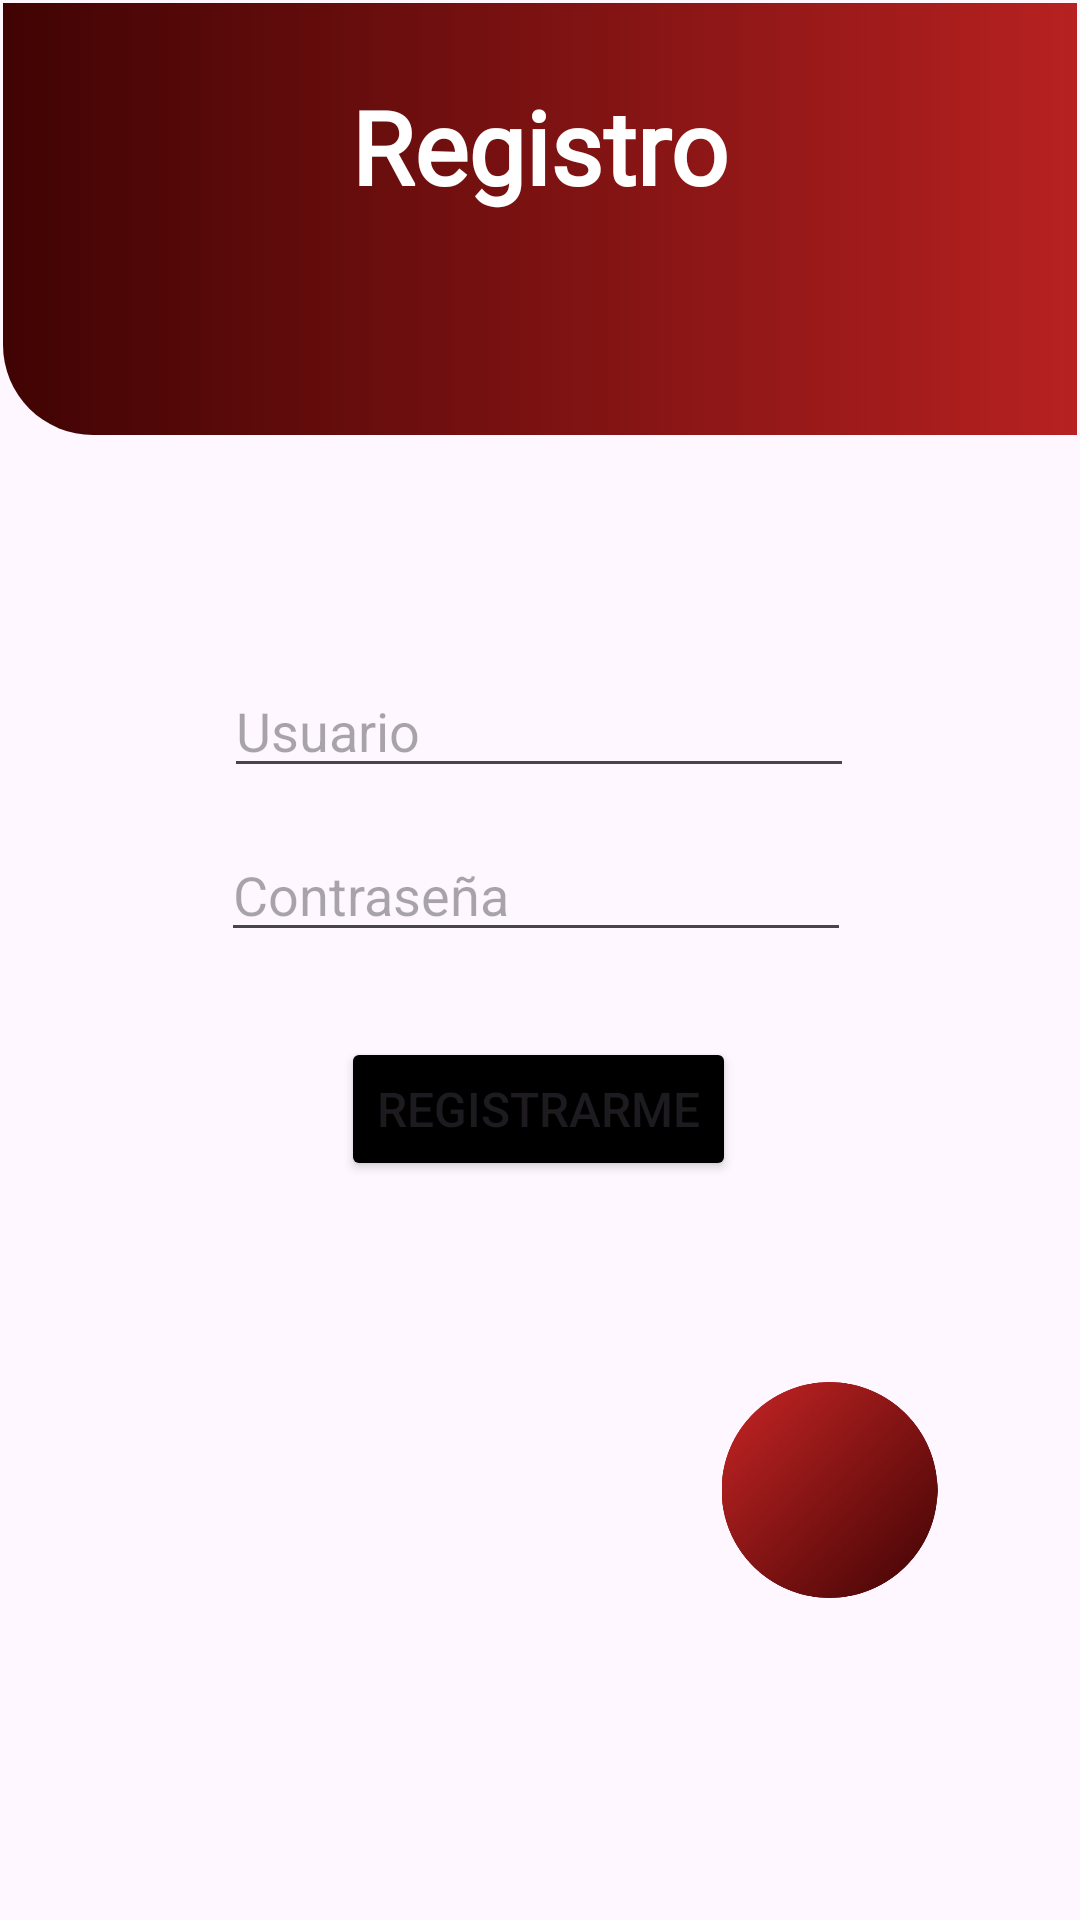

Layout XML and referenced resources for this Android screen:
<!-- AndroidManifest.xml: application theme Theme.AppCRUDPerfil2 -->
<!-- res/layout/activity_registro.xml -->
<?xml version="1.0" encoding="utf-8"?>
<androidx.constraintlayout.widget.ConstraintLayout xmlns:android="http://schemas.android.com/apk/res/android"
    xmlns:app="http://schemas.android.com/apk/res-auto"
    xmlns:tools="http://schemas.android.com/tools"
    android:id="@+id/main"
    android:layout_width="match_parent"
    android:layout_height="match_parent"
    tools:context=".activity_registro">

    <androidx.constraintlayout.widget.ConstraintLayout
        android:id="@+id/constraintLayout"
        android:layout_width="0dp"
        android:layout_height="0dp"
        android:layout_marginStart="1dp"
        android:layout_marginTop="1dp"
        android:layout_marginEnd="1dp"
        android:layout_marginBottom="1dp"
        app:layout_constraintBottom_toBottomOf="parent"
        app:layout_constraintEnd_toEndOf="parent"
        app:layout_constraintHorizontal_bias="0.0"
        app:layout_constraintStart_toStartOf="parent"
        app:layout_constraintTop_toTopOf="parent"
        app:layout_constraintVertical_bias="1.0">

        <ImageView
            android:id="@+id/imageView6"
            android:layout_width="409dp"
            android:layout_height="144dp"
            app:layout_constraintBottom_toBottomOf="parent"
            app:layout_constraintEnd_toEndOf="parent"
            app:layout_constraintHorizontal_bias="0.0"
            app:layout_constraintStart_toStartOf="parent"
            app:layout_constraintTop_toTopOf="parent"
            app:layout_constraintVertical_bias="0.0"
            app:srcCompat="@drawable/rectangul0" />

        <TextView
            android:id="@+id/textView4"
            android:layout_width="wrap_content"
            android:layout_height="wrap_content"
            android:fontFamily="@font/alata"
            android:text="Registro"
            android:textColor="#FFFFFF"
            android:textSize="34sp"
            android:textStyle="bold"
            app:layout_constraintBottom_toBottomOf="parent"
            app:layout_constraintEnd_toEndOf="parent"
            app:layout_constraintStart_toStartOf="parent"
            app:layout_constraintTop_toTopOf="parent"
            app:layout_constraintVertical_bias="0.042" />

        <EditText
            android:id="@+id/txtNombreUsuario"
            android:layout_width="wrap_content"
            android:layout_height="wrap_content"
            android:ems="10"
            android:hint="Usuario"
            android:inputType="text"
            app:layout_constraintBottom_toBottomOf="parent"
            app:layout_constraintEnd_toEndOf="parent"
            app:layout_constraintHorizontal_bias="0.497"
            app:layout_constraintStart_toStartOf="parent"
            app:layout_constraintTop_toTopOf="parent"
            app:layout_constraintVertical_bias="0.369" />

        <EditText
            android:id="@+id/txtContrasena"
            android:layout_width="wrap_content"
            android:layout_height="wrap_content"
            android:ems="10"
            android:hint="Contraseña"
            android:inputType="text"
            app:layout_constraintBottom_toBottomOf="parent"
            app:layout_constraintEnd_toEndOf="parent"
            app:layout_constraintHorizontal_bias="0.492"
            app:layout_constraintStart_toStartOf="parent"
            app:layout_constraintTop_toTopOf="parent"
            app:layout_constraintVertical_bias="0.461" />

        <ImageView
            android:id="@+id/imageView7"
            android:layout_width="281dp"
            android:layout_height="259dp"
            android:layout_marginTop="688dp"
            app:layout_constraintEnd_toEndOf="parent"
            app:layout_constraintHorizontal_bias="0.155"
            app:layout_constraintStart_toStartOf="parent"
            app:layout_constraintTop_toTopOf="parent"
            app:srcCompat="@drawable/red" />

        <ImageView
            android:id="@+id/imageView11"
            android:layout_width="279dp"
            android:layout_height="384dp"
            android:layout_marginTop="580dp"
            android:layout_marginEnd="164dp"
            app:layout_constraintEnd_toEndOf="parent"
            app:layout_constraintTop_toTopOf="parent"
            app:srcCompat="@drawable/recib2" />

        <Button
            android:id="@+id/btnRegistrarme"
            android:layout_width="wrap_content"
            android:layout_height="wrap_content"
            android:backgroundTint="#000000"
            android:text="Registrarme"
            android:textSize="16sp"
            app:layout_constraintBottom_toBottomOf="parent"
            app:layout_constraintEnd_toEndOf="parent"
            app:layout_constraintHorizontal_bias="0.498"
            app:layout_constraintStart_toStartOf="parent"
            app:layout_constraintTop_toTopOf="parent"
            app:layout_constraintVertical_bias="0.584" />

        <ImageView
            android:id="@+id/imageView5"
            android:layout_width="75dp"
            android:layout_height="72dp"
            app:layout_constraintBottom_toBottomOf="parent"
            app:layout_constraintEnd_toEndOf="parent"
            app:layout_constraintHorizontal_bias="0.841"
            app:layout_constraintStart_toStartOf="parent"
            app:layout_constraintTop_toTopOf="parent"
            app:layout_constraintVertical_bias="0.812"
            app:srcCompat="@drawable/red" />

        <ImageButton
            android:id="@+id/btnVolver"
            android:layout_width="wrap_content"
            android:layout_height="wrap_content"
            android:backgroundTint="#00FFFFFF"
            android:tint="#FFFFFF"
            app:layout_constraintBottom_toBottomOf="parent"
            app:layout_constraintEnd_toEndOf="parent"
            app:layout_constraintHorizontal_bias="0.055"
            app:layout_constraintStart_toStartOf="parent"
            app:layout_constraintTop_toTopOf="parent"
            app:layout_constraintVertical_bias="0.043"
            app:srcCompat="@drawable/baseline_arrow_back_ios_24" />
    </androidx.constraintlayout.widget.ConstraintLayout>
</androidx.constraintlayout.widget.ConstraintLayout>
<!-- resources referenced by this layout -->
<resources>
  <!-- drawable recib2: png bitmap (drawable, 60977 bytes) -->
  <!-- drawable rectangul0 (drawable) -->
  <?xml version="1.0" encoding="utf-8"?>
  <selector xmlns:android="http://schemas.android.com/apk/res/android">
      <item>
          <shape>
              <gradient
                  android:startColor="#400303"
                  android:endColor="#C82525">
              </gradient>
              <corners android:topLeftRadius="0dp" android:topRightRadius="0dp" android:bottomLeftRadius="30dp" android:bottomRightRadius="30dp"></corners>
          </shape>
      </item>
  </selector>
  <!-- drawable red: png bitmap (drawable, 20992 bytes) -->
  <style name="Theme.AppCRUDPerfil2" parent="Base.Theme.AppCRUDPerfil2" />
  <style name="Base.Theme.AppCRUDPerfil2" parent="Theme.Material3.DayNight.NoActionBar">
          
          
      </style>
</resources>
